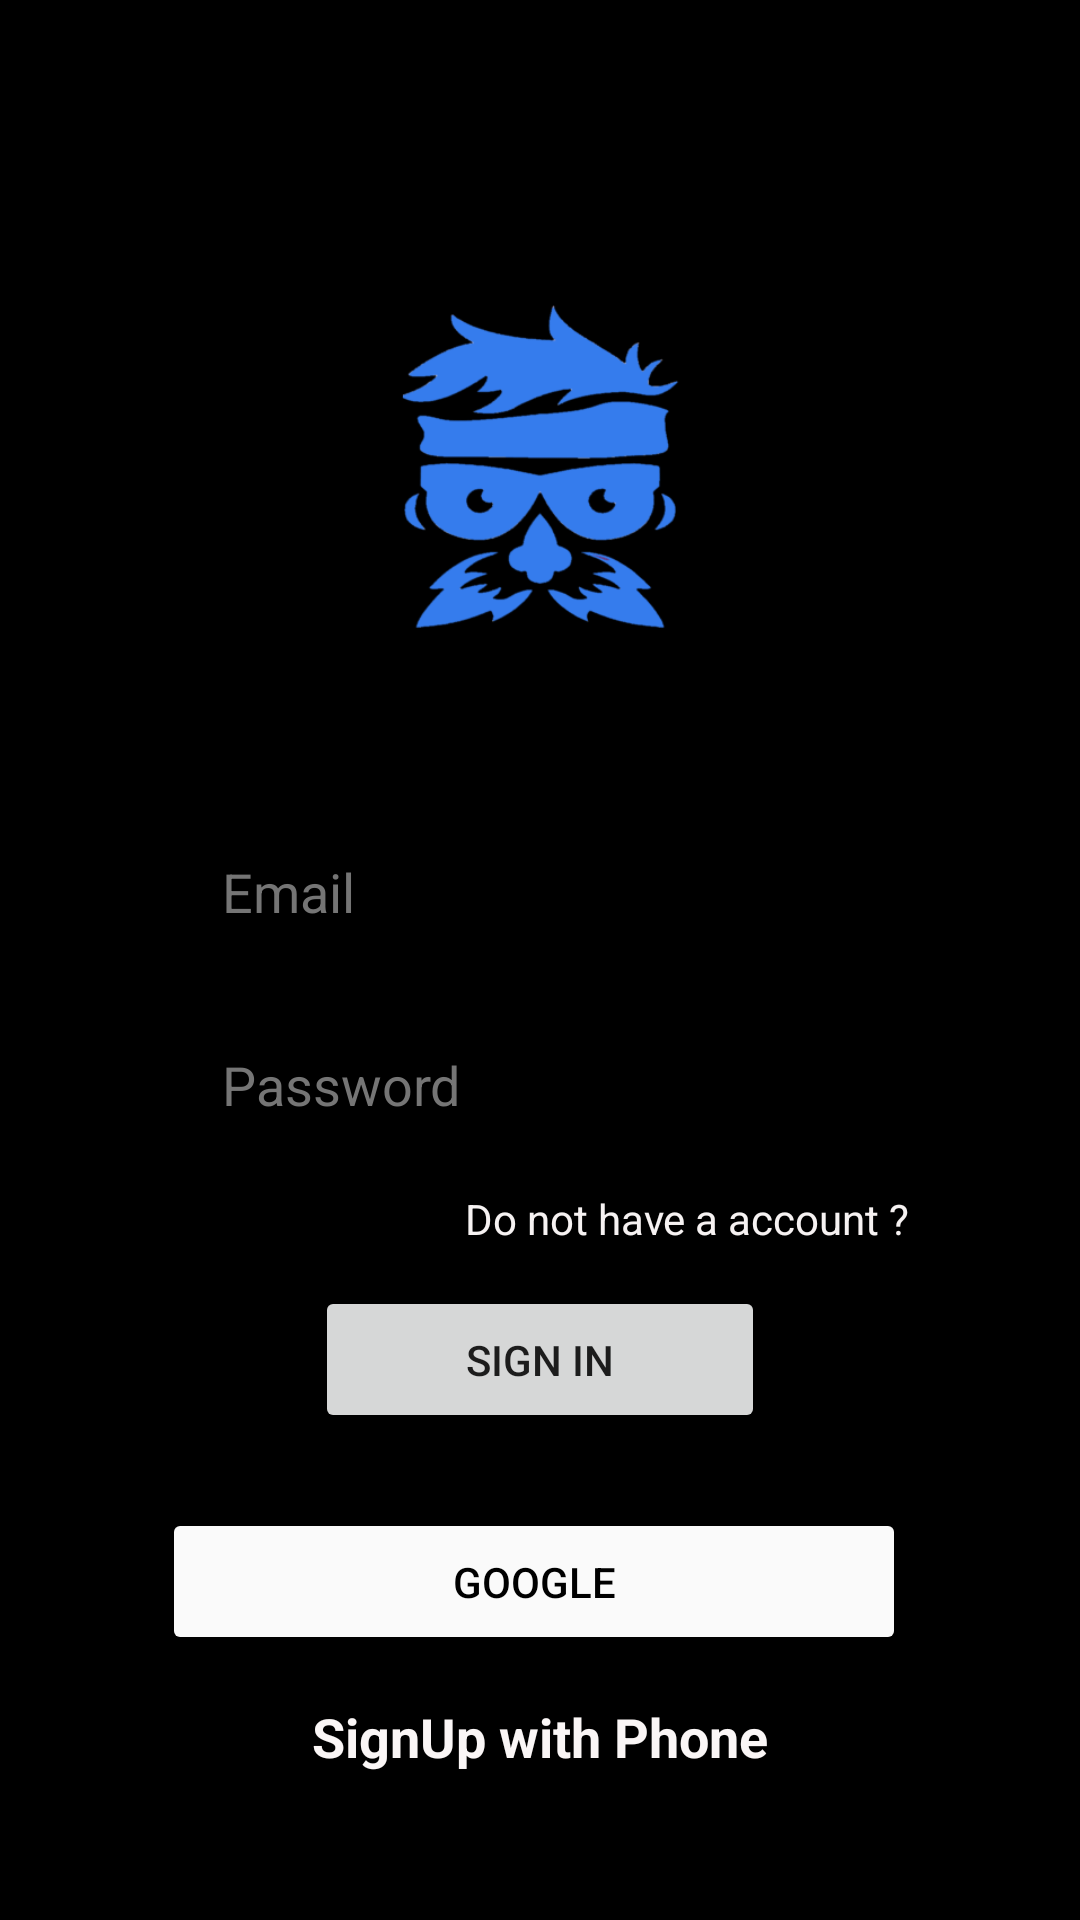

Here is an Android app screen rendered from its layout file. Give the layout XML and the strings, colors and styles it references.
<!-- AndroidManifest.xml: application theme Theme.Memesis -->
<!-- res/layout/activity_sign_in.xml -->
<?xml version="1.0" encoding="utf-8"?>
<LinearLayout xmlns:android="http://schemas.android.com/apk/res/android"
    xmlns:app="http://schemas.android.com/apk/res-auto"
    xmlns:tools="http://schemas.android.com/tools"
    android:layout_width="match_parent"
    android:layout_height="match_parent"
    android:layout_marginLeft="1dp"
    android:layout_marginRight="1dp"
    android:background="@color/black"
    android:gravity="center"
    android:orientation="vertical"
    android:padding="9dp"
    tools:context=".SignInActivity">

    <LinearLayout
        android:layout_width="match_parent"
        android:layout_height="wrap_content"
        android:layout_marginLeft="30dp"
        android:layout_marginRight="30dp"
        android:gravity="center_horizontal"
        android:orientation="vertical"
        android:padding="15dp">


        <ImageView
            android:id="@+id/imageView"
            android:layout_width="match_parent"
            android:layout_height="216dp"
            android:padding="4dp"
            app:srcCompat="@drawable/myl" />

        <EditText

            android:id="@+id/etEmail"
            android:layout_width="match_parent"
            android:layout_height="wrap_content"
            android:layout_margin="10dp"
            android:layout_marginBottom="10dp"
            android:background="@color/black"
            android:ems="10"
            android:hint="Email"
            android:inputType="textEmailAddress"
            android:padding="10dp"
            android:textColor="@color/white"
            android:textColorHighlight="#3F51B5"
            android:textColorHint="#757575" />

        <EditText
            android:id="@+id/etPassword"
            android:layout_width="match_parent"
            android:layout_height="wrap_content"
            android:layout_margin="10dp"
            android:layout_marginBottom="10dp"
            android:background="@color/black"
            android:ems="10"
            android:hint="Password"
            android:inputType="textPassword"
            android:padding="10dp"
            android:textColor="@color/white"
            android:textColorHighlight="#3F51B5"
            android:textColorHint="#757575" />

        <TextView
            android:id="@+id/tvClickSignUp"
            android:layout_width="wrap_content"
            android:layout_height="wrap_content"
            android:layout_gravity="right"

            android:gravity="right"
            android:padding="3dp"
            android:text="Do not have a account ?"
            android:textColor="#F6F2F2" />

        <Button
            android:id="@+id/btn_SignIn"
            android:layout_width="150dp"
            android:layout_height="wrap_content"
            android:layout_marginTop="10dp"
            android:padding="15dp"
            android:text="Sign In"
            app:cornerRadius="4dp" />

        <LinearLayout
            android:layout_width="match_parent"
            android:layout_height="match_parent"
            android:layout_marginTop="25dp"
            android:orientation="horizontal">

            <Button
                android:id="@+id/btn_Google"
                android:layout_width="wrap_content"
                android:layout_height="wrap_content"
                android:layout_marginRight="4dp"
                android:layout_weight="1"
                android:backgroundTint="#fafafa"
                android:drawableLeft="@drawable/ic__421929991558096326"
                android:padding="15dp"
                android:text="Google"
                android:textColor="@color/black"
                app:cornerRadius="4dp"
                app:iconPadding="10dp" />

        </LinearLayout>

        <TextView
            android:id="@+id/SignUpPhone"
            android:layout_width="wrap_content"
            android:layout_height="wrap_content"
            android:layout_marginTop="15dp"
            android:text="SignUp with Phone"
            android:textColor="#FAF6F6"
            android:textSize="18dp"
            android:textStyle="bold" />
    </LinearLayout>

</LinearLayout>
<!-- resources referenced by this layout -->
<resources>
  <!-- drawable myl: png bitmap (drawable, 29536 bytes) -->
  <style name="Theme.Memesis" parent="Theme.MaterialComponents.DayNight.DarkActionBar">
          
          <item name="colorPrimary">#212121</item>
          <item name="colorPrimaryVariant">#212121</item>
          <item name="colorOnPrimary">@color/white</item>
          
          <item name="colorSecondary">@color/teal_200</item>
          <item name="colorSecondaryVariant">@color/teal_700</item>
          <item name="colorOnSecondary">@color/black</item>
          
          <item name="android:statusBarColor" tools:targetApi="l">?attr/colorPrimaryVariant</item>
          
      </style>
  <!-- not gathered from this repository: default colours our renderer supplied (Android Studio template values) -->
  <color name="teal_200">#FF03DAC5</color>
  <color name="teal_700">#FF018786</color>
  <color name="black">#FF000000</color>
  <color name="white">#FFFFFFFF</color>
</resources>
